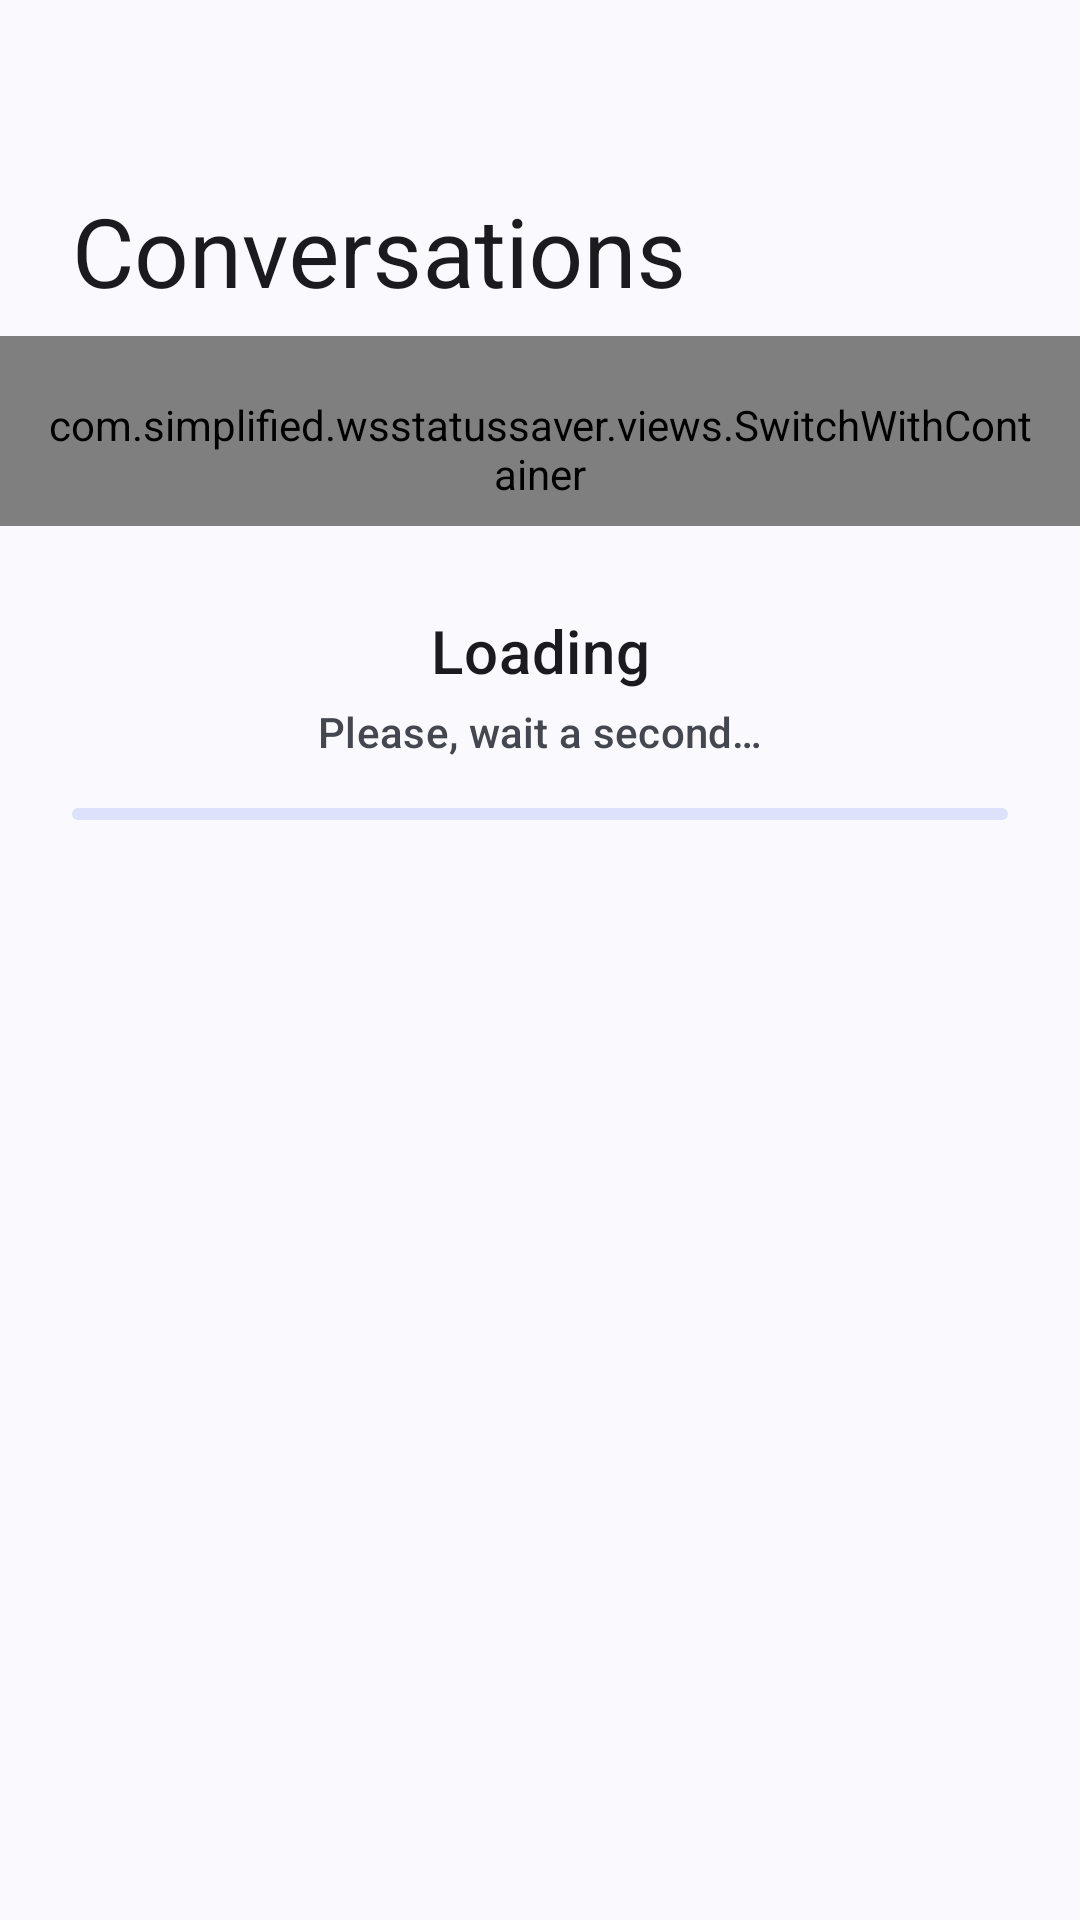

This screen was rendered from an Android layout file. Write that file and the resources it references.
<!-- AndroidManifest.xml: application theme Theme.WhatSave -->
<!-- res/layout/fragment_conversations.xml -->
<?xml version="1.0" encoding="utf-8"?>
<androidx.coordinatorlayout.widget.CoordinatorLayout
    xmlns:android="http://schemas.android.com/apk/res/android"
    xmlns:app="http://schemas.android.com/apk/res-auto"
    android:layout_width="match_parent"
    android:layout_height="match_parent"
    android:transitionGroup="true">

    <com.google.android.material.appbar.AppBarLayout
        android:id="@+id/app_bar"
        android:layout_width="match_parent"
        android:layout_height="wrap_content"
        android:fitsSystemWindows="true">

        <com.google.android.material.appbar.CollapsingToolbarLayout
            style="?collapsingToolbarLayoutMediumStyle"
            android:layout_width="match_parent"
            android:layout_height="?collapsingToolbarLayoutMediumSize"
            app:layout_scrollFlags="scroll|exitUntilCollapsed|snap">

            <com.google.android.material.appbar.MaterialToolbar
                android:id="@+id/toolbar"
                android:layout_width="match_parent"
                android:layout_height="?actionBarSize"
                app:layout_collapseMode="pin"
                app:navigationIcon="?homeAsUpIndicator"
                app:title="@string/conversations_title"/>

        </com.google.android.material.appbar.CollapsingToolbarLayout>

    </com.google.android.material.appbar.AppBarLayout>

    <androidx.core.widget.NestedScrollView
        android:id="@+id/scrollView"
        android:layout_width="match_parent"
        android:layout_height="match_parent"
        android:descendantFocusability="beforeDescendants"
        android:focusableInTouchMode="true"
        android:overScrollMode="@integer/overScrollMode"
        android:clipToPadding="false"
        app:layout_behavior="com.google.android.material.appbar.AppBarLayout$ScrollingViewBehavior">

        <include
            android:id="@+id/conversations_content"
            layout="@layout/conversations_content"
            android:layout_width="match_parent"
            android:layout_height="match_parent"/>

    </androidx.core.widget.NestedScrollView>

</androidx.coordinatorlayout.widget.CoordinatorLayout>
<!-- res/layout/conversations_content.xml (included above) -->
<?xml version="1.0" encoding="utf-8"?>
<LinearLayout
    xmlns:android="http://schemas.android.com/apk/res/android"
    xmlns:tools="http://schemas.android.com/tools"
    android:layout_width="match_parent"
    android:layout_height="wrap_content"
    android:orientation="vertical">

    <com.simplified.wsstatussaver.views.SwitchWithContainer
        android:id="@+id/switchView"
        android:layout_width="match_parent"
        android:layout_height="wrap_content"
        android:paddingHorizontal="@dimen/switch_horizontal_padding"
        android:paddingTop="20dp"
        android:paddingBottom="8dp"
        android:text="@string/use_message_view"/>

    <FrameLayout
        android:layout_width="match_parent"
        android:layout_height="match_parent">

        <androidx.recyclerview.widget.RecyclerView
            android:id="@+id/recycler_view"
            android:layout_width="match_parent"
            android:layout_height="match_parent"
            android:scrollbars="none"
            android:overScrollMode="@integer/overScrollMode"
            tools:itemCount="0"
            tools:listitem="@layout/item_conversation"/>

        <include
            android:id="@+id/empty_conversations_view"
            layout="@layout/empty_conversations_view"/>

    </FrameLayout>

</LinearLayout>
<!-- res/layout/item_conversation.xml (included above) -->
<?xml version="1.0" encoding="utf-8"?>
<FrameLayout xmlns:android="http://schemas.android.com/apk/res/android"
    xmlns:app="http://schemas.android.com/apk/res-auto"
    xmlns:tools="http://schemas.android.com/tools"
    android:layout_width="match_parent"
    android:layout_height="wrap_content"
    android:layout_marginBottom="2dp"
    android:layout_marginStart="8dp"
    android:layout_marginEnd="8dp"
    android:background="?rectSelector">

    <androidx.constraintlayout.widget.ConstraintLayout
        android:id="@+id/dummyContainer"
        android:layout_width="match_parent"
        android:layout_height="wrap_content"
        android:paddingTop="16dp"
        android:paddingBottom="16dp"
        android:paddingStart="8dp"
        android:paddingEnd="8dp">

        <com.google.android.material.imageview.ShapeableImageView
            android:id="@+id/icon"
            android:layout_width="48dp"
            android:layout_height="48dp"
            android:scaleType="center"
            android:background="@color/md_white_1000"
            android:backgroundTint="?attr/defaultIconBackgroundColor"
            app:srcCompat="@drawable/ic_person_24dp"
            app:tint="?attr/defaultIconColor"
            app:shapeAppearanceOverlay="@style/ShapeAppearanceOverlay.Circular"
            app:layout_constraintTop_toTopOf="parent"
            app:layout_constraintStart_toStartOf="parent" />

        <com.google.android.material.textview.MaterialTextView
            android:id="@+id/name"
            android:layout_width="0dp"
            android:layout_height="wrap_content"
            android:layout_marginStart="16dp"
            android:paddingEnd="16dp"
            android:ellipsize="end"
            android:maxLines="1"
            android:textAlignment="viewStart"
            android:textAppearance="?textAppearanceBody1"
            app:layout_constraintTop_toTopOf="parent"
            app:layout_constraintStart_toEndOf="@+id/icon"
            app:layout_constraintEnd_toStartOf="@+id/time"
            tools:text="@tools:sample/full_names"
            tools:ignore="RtlSymmetry" />

        <com.google.android.material.textview.MaterialTextView
            android:id="@+id/message"
            android:layout_width="0dp"
            android:layout_height="wrap_content"
            android:layout_marginTop="2dp"
            android:singleLine="true"
            android:textAlignment="viewStart"
            android:textAppearance="?textAppearanceBody2"
            app:layout_constraintTop_toBottomOf="@+id/name"
            app:layout_constraintStart_toStartOf="@+id/name"
            app:layout_constraintEnd_toEndOf="parent"
            tools:text="@tools:sample/lorem/random" />

        <com.google.android.material.textview.MaterialTextView
            android:id="@+id/time"
            android:layout_width="wrap_content"
            android:layout_height="wrap_content"
            android:ellipsize="end"
            android:maxLines="1"
            android:textAppearance="?textAppearanceBody2"
            android:textColor="?android:textColorSecondary"
            app:layout_constraintBottom_toBottomOf="@+id/name"
            app:layout_constraintEnd_toEndOf="parent"
            tools:text="6:36 a.m." />

    </androidx.constraintlayout.widget.ConstraintLayout>

</FrameLayout>
<!-- res/layout/empty_conversations_view.xml (included above) -->
<?xml version="1.0" encoding="utf-8"?>
<androidx.constraintlayout.widget.ConstraintLayout
    xmlns:android="http://schemas.android.com/apk/res/android"
    xmlns:app="http://schemas.android.com/apk/res-auto"
    android:layout_width="match_parent"
    android:layout_height="wrap_content"
    android:paddingTop="28dp"
    android:paddingStart="@dimen/empty_view_content_padding"
    android:paddingEnd="@dimen/empty_view_content_padding">

    <com.google.android.material.textview.MaterialTextView
        android:id="@android:id/text1"
        android:layout_width="0dp"
        android:layout_height="wrap_content"
        android:ellipsize="end"
        android:textAlignment="center"
        android:textAppearance="?textAppearanceHeadline6"
        android:text="@string/loading"
        app:layout_constraintTop_toTopOf="parent"
        app:layout_constraintStart_toStartOf="parent"
        app:layout_constraintEnd_toEndOf="parent"/>

    <com.google.android.material.textview.MaterialTextView
        android:id="@android:id/text2"
        android:layout_width="0dp"
        android:layout_height="wrap_content"
        android:layout_marginTop="4dp"
        android:ellipsize="end"
        android:textAlignment="center"
        android:textAppearance="?textAppearanceSubtitle2"
        android:textColor="?android:textColorSecondary"
        android:text="@string/please_wait_a_second"
        app:layout_constraintTop_toBottomOf="@android:id/text1"
        app:layout_constraintStart_toStartOf="parent"
        app:layout_constraintEnd_toEndOf="parent"/>

    <com.google.android.material.progressindicator.LinearProgressIndicator
        android:id="@+id/progressIndicator"
        android:layout_width="match_parent"
        android:layout_height="wrap_content"
        android:layout_marginTop="16dp"
        android:indeterminate="true"
        app:trackCornerRadius="16dp"
        app:layout_constraintTop_toBottomOf="@android:id/text2"/>

</androidx.constraintlayout.widget.ConstraintLayout>
<!-- resources referenced by this layout -->
<resources>
  <dimen name="empty_view_content_padding">24dp</dimen>
  <dimen name="switch_horizontal_padding">16dp</dimen>
  <integer name="overScrollMode">2</integer>
  <string name="conversations_title">Conversations</string>
  <string name="loading">Loading</string>
  <string name="please_wait_a_second">Please, wait a second…</string>
  <string name="use_message_view">Use Message view</string>
  <style name="ShapeAppearanceOverlay.Circular" parent="">
          <item name="cornerSize">50%</item>
      </style>
  <style name="Theme.WhatSave" parent="Base.Theme.WhatSave" />
  <color name="md_theme_primary">#3B693A</color>
  <color name="md_theme_onPrimary">#FFFFFF</color>
  <color name="md_theme_primaryContainer">#BCF0B4</color>
  <color name="md_theme_onPrimaryContainer">#002204</color>
  <color name="md_theme_secondary">#52634F</color>
  <color name="md_theme_onSecondary">#FFFFFF</color>
  <color name="md_theme_secondaryContainer">#D5E8CF</color>
  <color name="md_theme_onSecondaryContainer">#101F10</color>
  <color name="md_theme_tertiary">#38656A</color>
  <color name="md_theme_onTertiary">#FFFFFF</color>
  <color name="md_theme_tertiaryContainer">#BCEBF1</color>
  <color name="md_theme_onTertiaryContainer">#001F23</color>
  <color name="md_theme_error">#BA1A1A</color>
  <color name="md_theme_onError">#FFFFFF</color>
  <color name="md_theme_errorContainer">#FFDAD6</color>
  <color name="md_theme_onErrorContainer">#410002</color>
  <color name="md_theme_background">#F7FBF1</color>
  <color name="md_theme_onBackground">#181D17</color>
  <color name="md_theme_surface">#F7FBF1</color>
  <color name="md_theme_onSurface">#181D17</color>
  <color name="md_theme_surfaceVariant">#DEE5D8</color>
  <color name="md_theme_onSurfaceVariant">#424940</color>
  <color name="md_theme_outline">#72796F</color>
  <color name="md_theme_outlineVariant">#C2C9BD</color>
  <color name="md_theme_inverseSurface">#2D322C</color>
  <color name="md_theme_inverseOnSurface">#EEF2E9</color>
  <color name="md_theme_inversePrimary">#A0D39A</color>
  <color name="md_theme_primaryFixed">#BCF0B4</color>
  <color name="md_theme_onPrimaryFixed">#002204</color>
  <color name="md_theme_primaryFixedDim">#A0D39A</color>
  <color name="md_theme_onPrimaryFixedVariant">#235024</color>
  <color name="md_theme_secondaryFixed">#D5E8CF</color>
  <color name="md_theme_onSecondaryFixed">#101F10</color>
  <color name="md_theme_secondaryFixedDim">#B9CCB3</color>
  <color name="md_theme_onSecondaryFixedVariant">#3B4B38</color>
  <color name="md_theme_tertiaryFixed">#BCEBF1</color>
  <color name="md_theme_onTertiaryFixed">#001F23</color>
  <color name="md_theme_tertiaryFixedDim">#A0CFD4</color>
  <color name="md_theme_onTertiaryFixedVariant">#1F4D52</color>
  <color name="md_theme_surfaceDim">#D8DBD2</color>
  <color name="md_theme_surfaceBright">#F7FBF1</color>
  <color name="md_theme_surfaceContainerLowest">#FFFFFF</color>
  <color name="md_theme_surfaceContainerLow">#F1F5EC</color>
  <color name="md_theme_surfaceContainer">#ECEFE6</color>
  <color name="md_theme_surfaceContainerHigh">#E6E9E0</color>
  <color name="md_theme_surfaceContainerHighest">#E0E4DB</color>
  <style name="MaterialAlertDialogTheme" parent="ThemeOverlay.Material3.MaterialAlertDialog" />
  <style name="BottomNavigationStyle" parent="Widget.Material3.BottomNavigationView" />
  <style name="MaterialPreferenceCategory" parent="Preference.Category.Material">
          <item name="allowDividerAbove">false</item>
          <item name="allowDividerBelow">false</item>
      </style>
  <dimen name="m3_dialog_corner_radius">28dp</dimen>
  <dimen name="button_padding_vertical">10dp</dimen>
  <string name="transition_toolbar" translatable="false">toolbar_transition</string>
</resources>
